Run: headless pygame with SDL's dummy video driver; simulated clock (each Clock.tick advances the game by its frame time, no real sleeping); random seed 0; keys injected as events and as key.get_pressed() state; mouse plan: one left click at the window centre at the start of phase 2, then a move to the lower-right quarter at the start of phase 3.
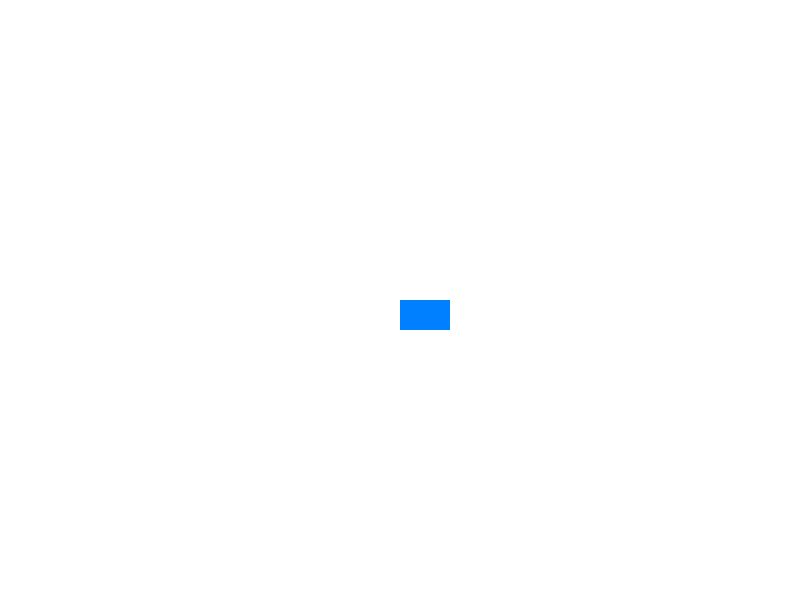
Frame 1 of 4 · flips 1–60 · no input
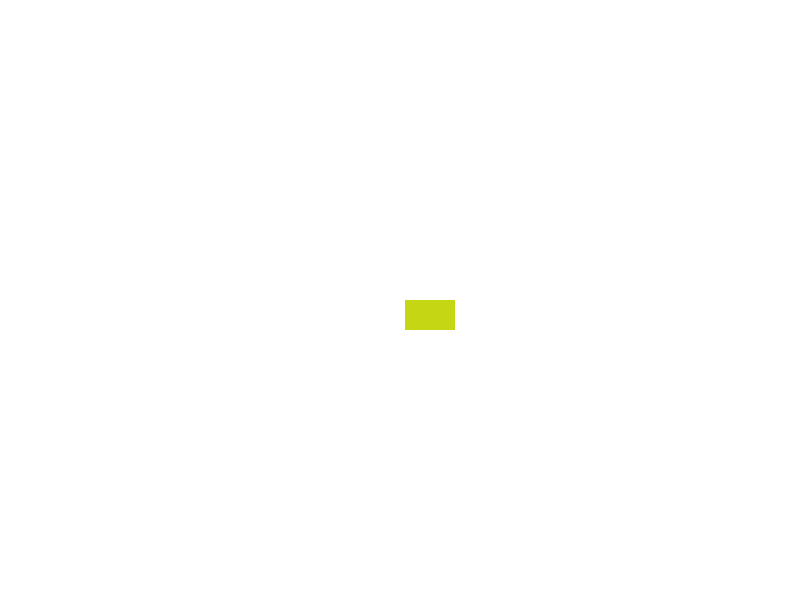
Frame 2 of 4 · flips 61–180 · clicked the window centre · tapped SPACE, RETURN · held RIGHT (→), D
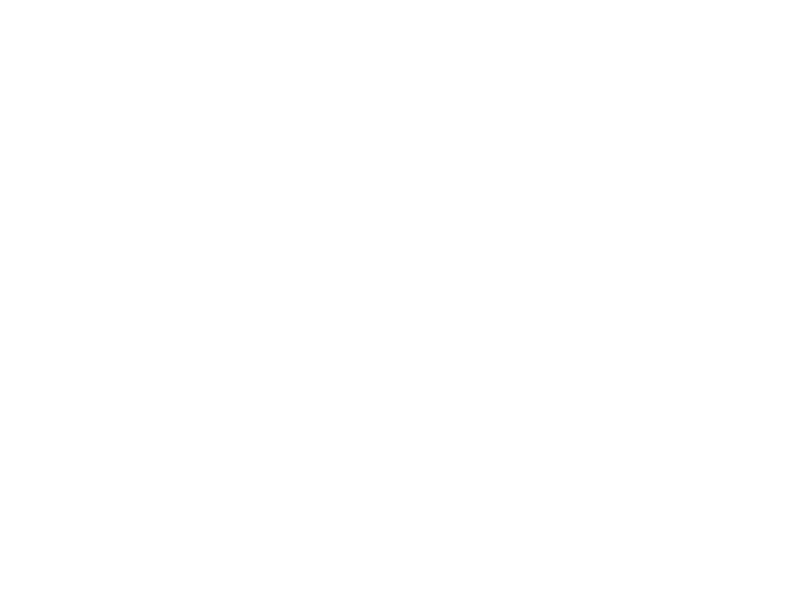
Frame 3 of 4 · flips 181–300 · moved the mouse to the lower-right quarter · held DOWN (↓), S
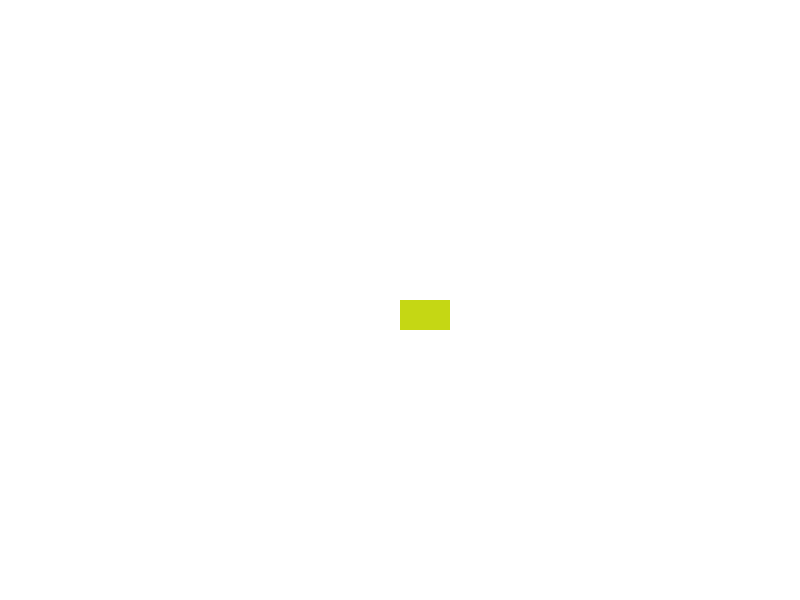
Frame 4 of 4 · flips 301–420 · held LEFT (←), A, UP (↑), W

The pygame program that drew these frames:

import pygame
import random

pygame.init()

screen = pygame.display.set_mode((800, 600))
pygame.display.set_caption('Continuously Moving Rectangle Example')

rect_x = 400
rect_y = 300
rect_width = 50
rect_height = 30
rect_color = (0, 128, 255)
rect_speed = 5

up_pressed = False
down_pressed = False

clock = pygame.time.Clock()

running = True
while running:
    screen.fill((255, 255, 255))

    for event in pygame.event.get():
        if event.type == pygame.QUIT:
            running = False
        elif event.type == pygame.KEYDOWN:
            if event.key == pygame.K_LEFT:
                rect_x -= rect_speed
            elif event.key == pygame.K_RIGHT:
                rect_x += rect_speed
            elif event.key == pygame.K_UP:
                up_pressed = True
            elif event.key == pygame.K_DOWN:
                down_pressed = True
        elif event.type == pygame.KEYUP:
            if event.key == pygame.K_LEFT:
                pass  
            elif event.key == pygame.K_RIGHT:
                pass  
            elif event.key == pygame.K_UP:
                up_pressed = False
            elif event.key == pygame.K_DOWN:
                down_pressed = False
        elif event.type == pygame.MOUSEBUTTONDOWN and event.button == 1:  # Left mouse button
            rect_color = (random.randint(0, 255), random.randint(0, 255), random.randint(0, 255))

    if up_pressed:
        rect_y -= rect_speed
    if down_pressed:
        rect_y += rect_speed

    pygame.draw.rect(screen, rect_color, (rect_x, rect_y, rect_width, rect_height))
    pygame.display.update()

    clock.tick(60)
